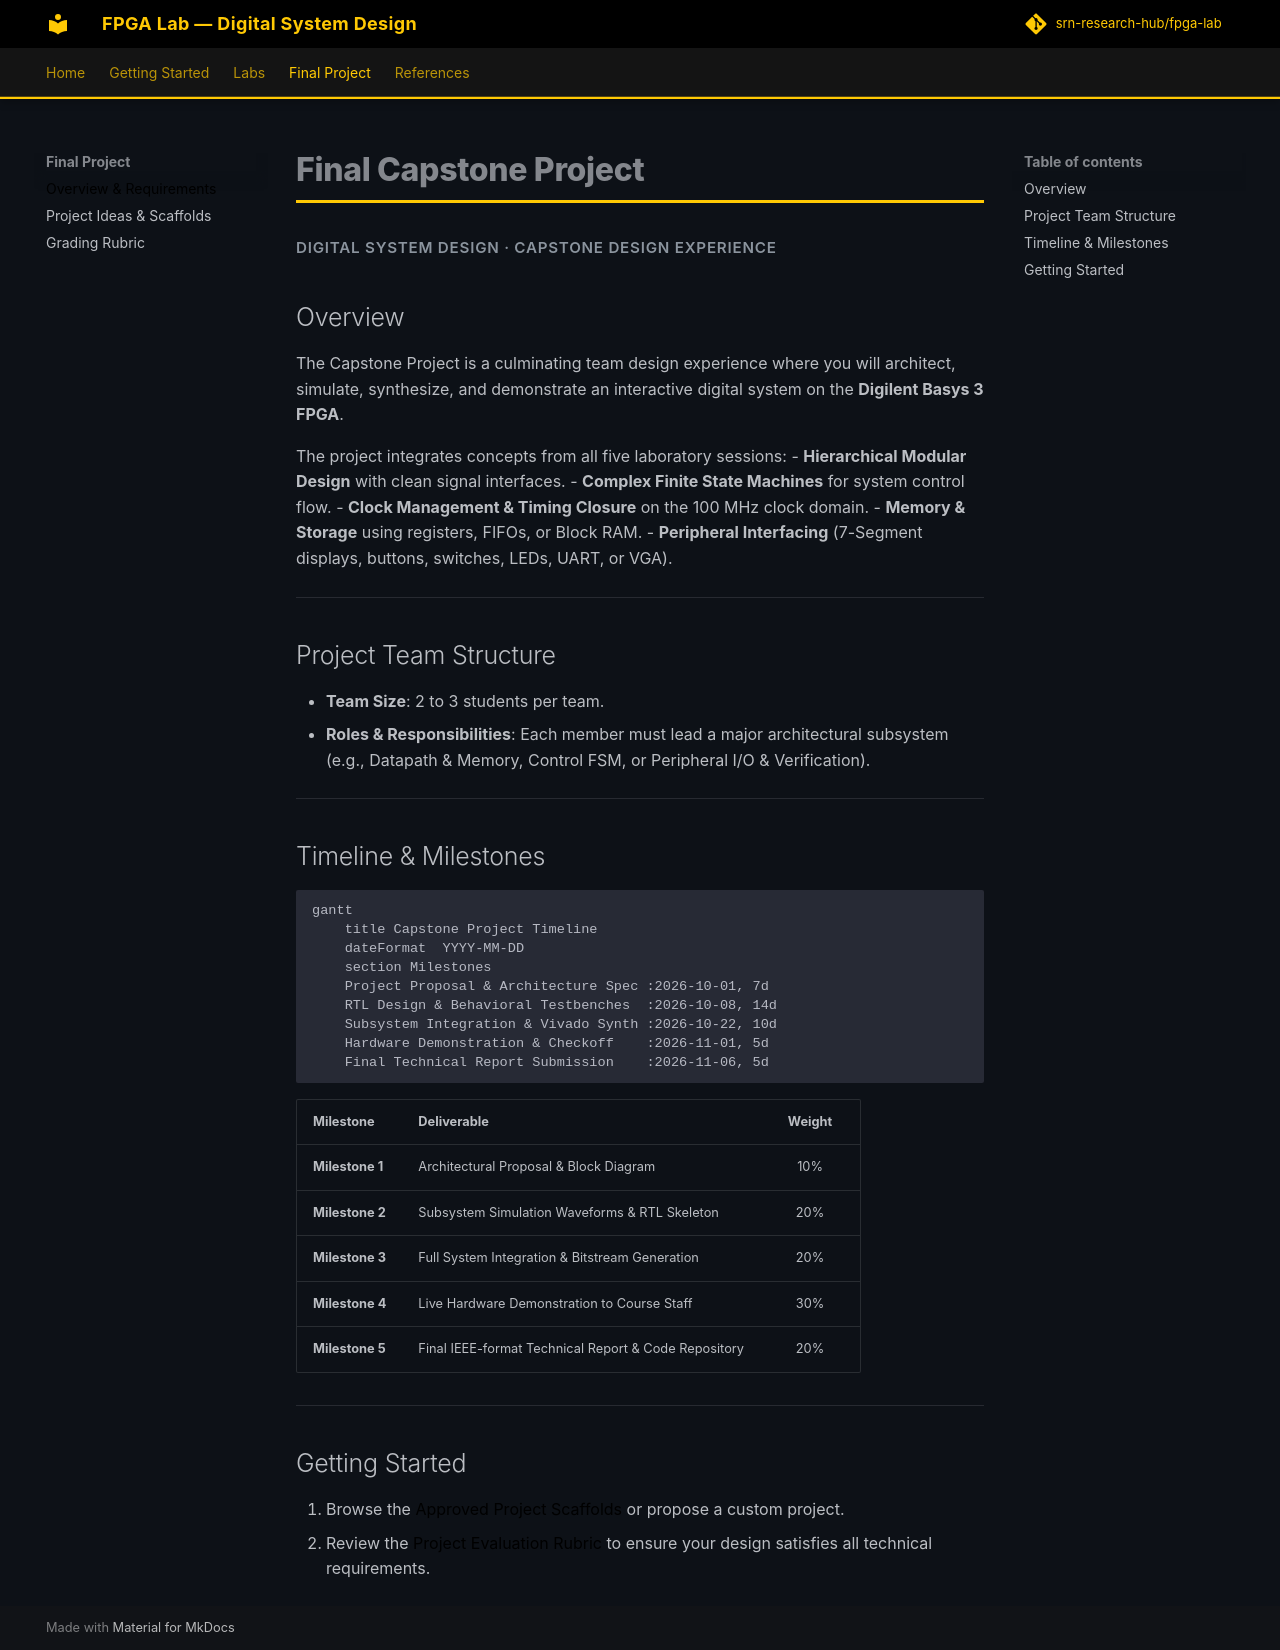

repository: srn-research-hub/fpga-lab · page: project/index.html · generator: mkdocs

# Final Capstone Project

<p class="subtitle">Digital System Design · Capstone Design Experience</p>

## Overview
The Capstone Project is a culminating team design experience where you will architect, simulate, synthesize, and demonstrate an interactive digital system on the **Digilent Basys 3 FPGA**.

The project integrates concepts from all five laboratory sessions:
- **Hierarchical Modular Design** with clean signal interfaces.
- **Complex Finite State Machines** for system control flow.
- **Clock Management & Timing Closure** on the 100 MHz clock domain.
- **Memory & Storage** using registers, FIFOs, or Block RAM.
- **Peripheral Interfacing** (7-Segment displays, buttons, switches, LEDs, UART, or VGA).

---

## Project Team Structure
- **Team Size**: 2 to 3 students per team.
- **Roles & Responsibilities**: Each member must lead a major architectural subsystem (e.g., Datapath & Memory, Control FSM, or Peripheral I/O & Verification).

---

## Timeline & Milestones

```mermaid
gantt
    title Capstone Project Timeline
    dateFormat  YYYY-MM-DD
    section Milestones
    Project Proposal & Architecture Spec :2026-10-01, 7d
    RTL Design & Behavioral Testbenches  :2026-10-08, 14d
    Subsystem Integration & Vivado Synth :2026-10-22, 10d
    Hardware Demonstration & Checkoff    :2026-11-01, 5d
    Final Technical Report Submission    :2026-11-06, 5d
```

| Milestone | Deliverable | Weight |
| :--- | :--- | :---: |
| **Milestone 1** | Architectural Proposal & Block Diagram | 10% |
| **Milestone 2** | Subsystem Simulation Waveforms & RTL Skeleton | 20% |
| **Milestone 3** | Full System Integration & Bitstream Generation | 20% |
| **Milestone 4** | Live Hardware Demonstration to Course Staff | 30% |
| **Milestone 5** | Final IEEE-format Technical Report & Code Repository | 20% |

---

## Getting Started

1. Browse the [Approved Project Scaffolds](project-ideas.md) or propose a custom project.
2. Review the [Project Evaluation Rubric](rubric.md) to ensure your design satisfies all technical requirements.
